2-way image classification set "mass_roads_new" from GitHub (jaapstefels/leren_beslissen); label vocabulary: map, sat.

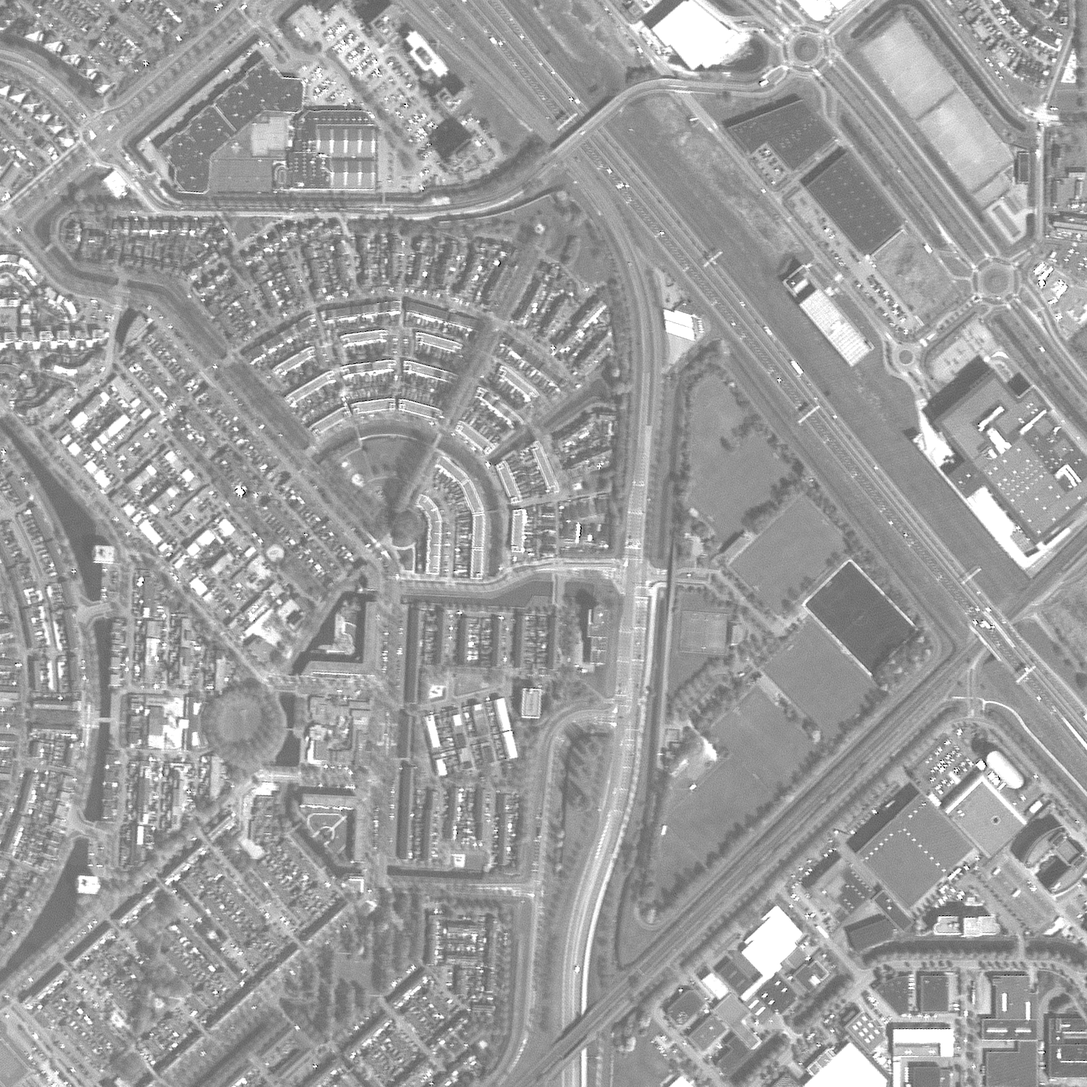
Label: sat

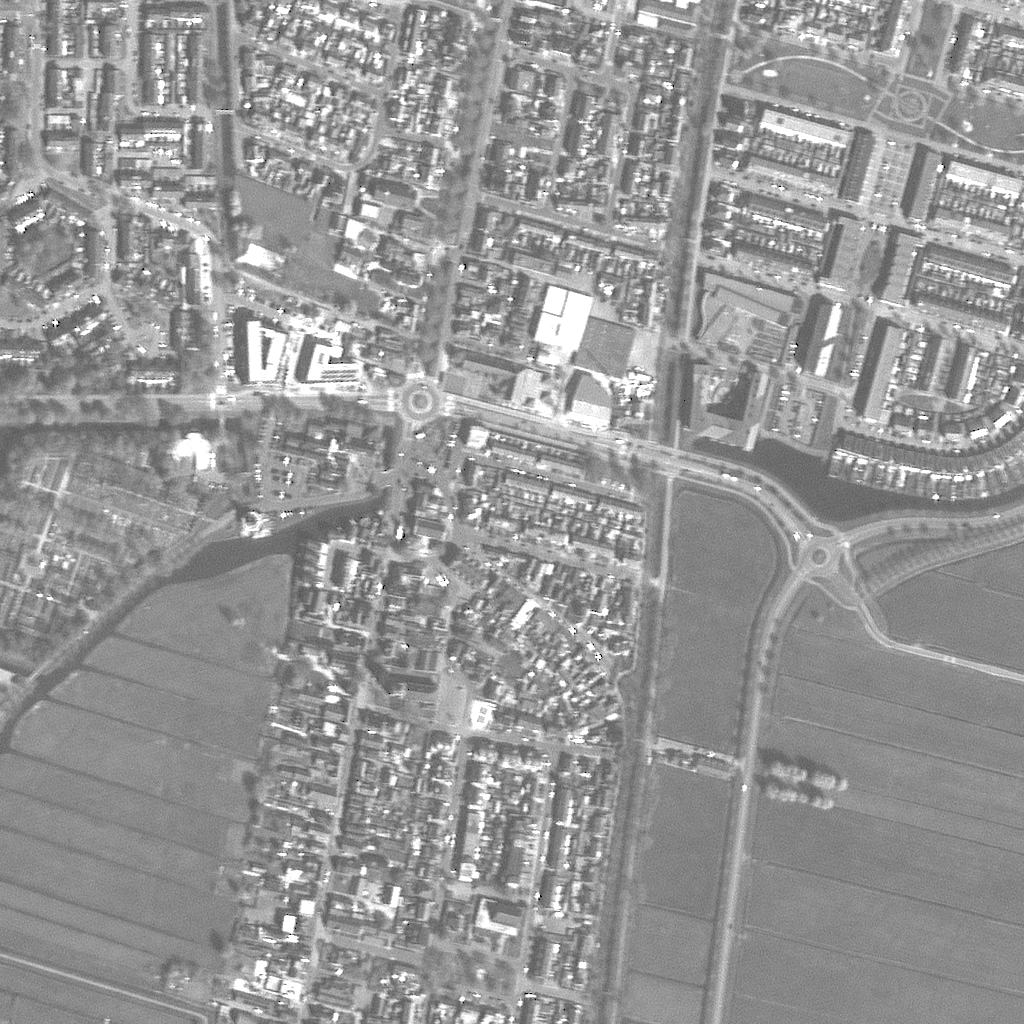
Label: sat

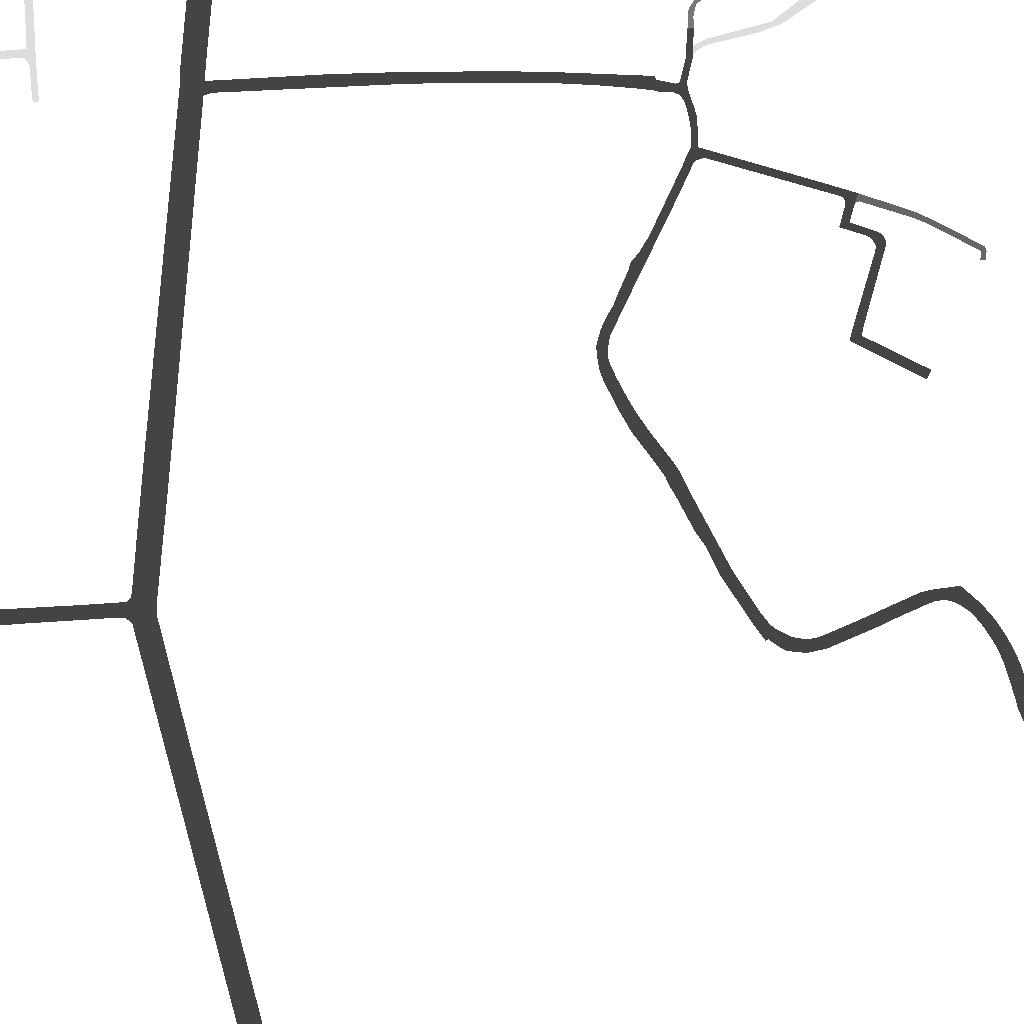
Label: map

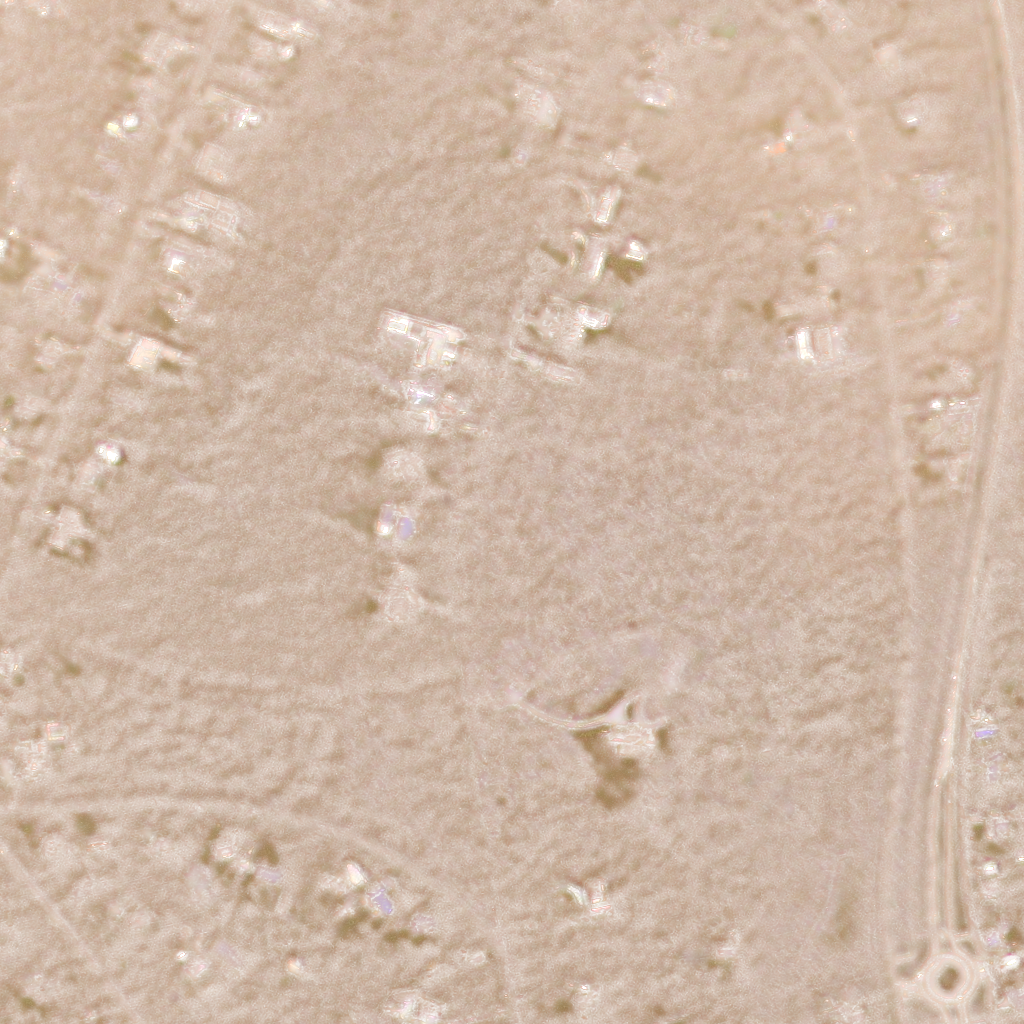
Label: sat

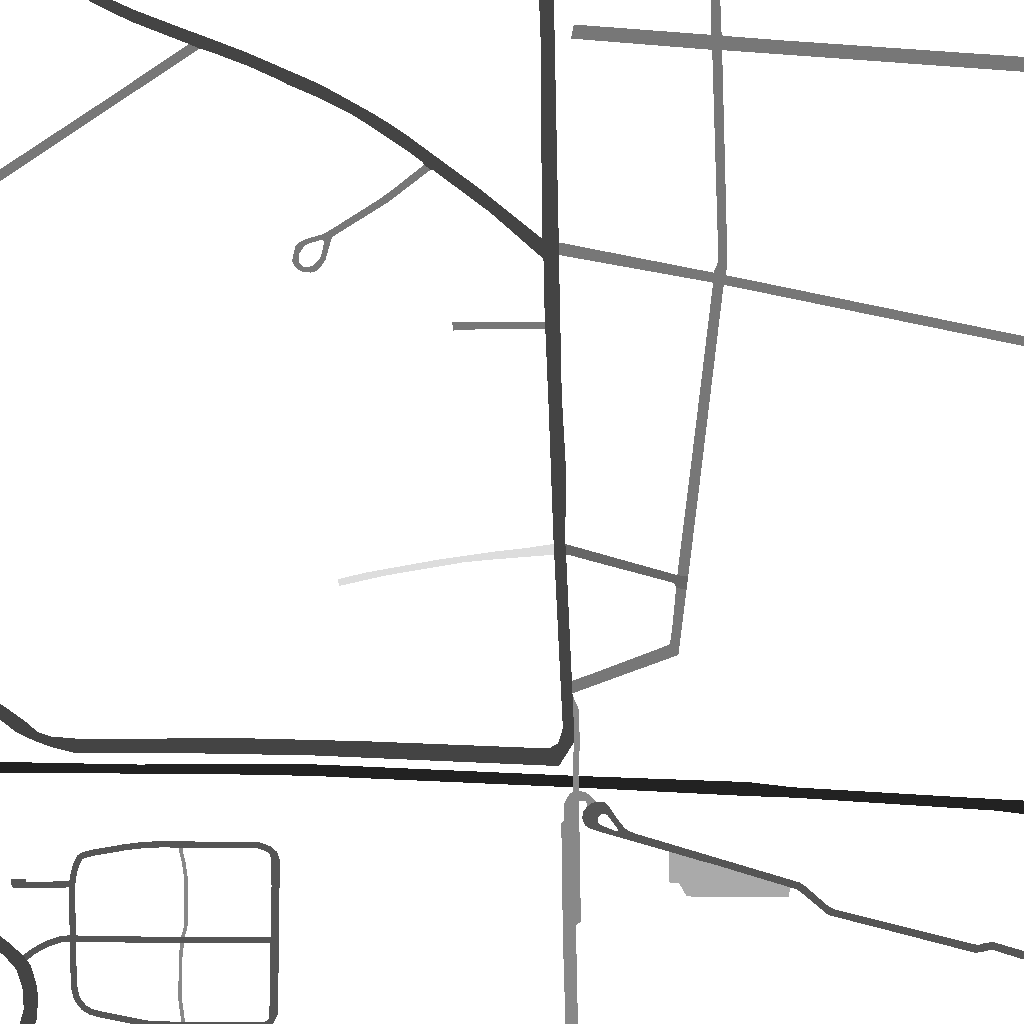
Label: map

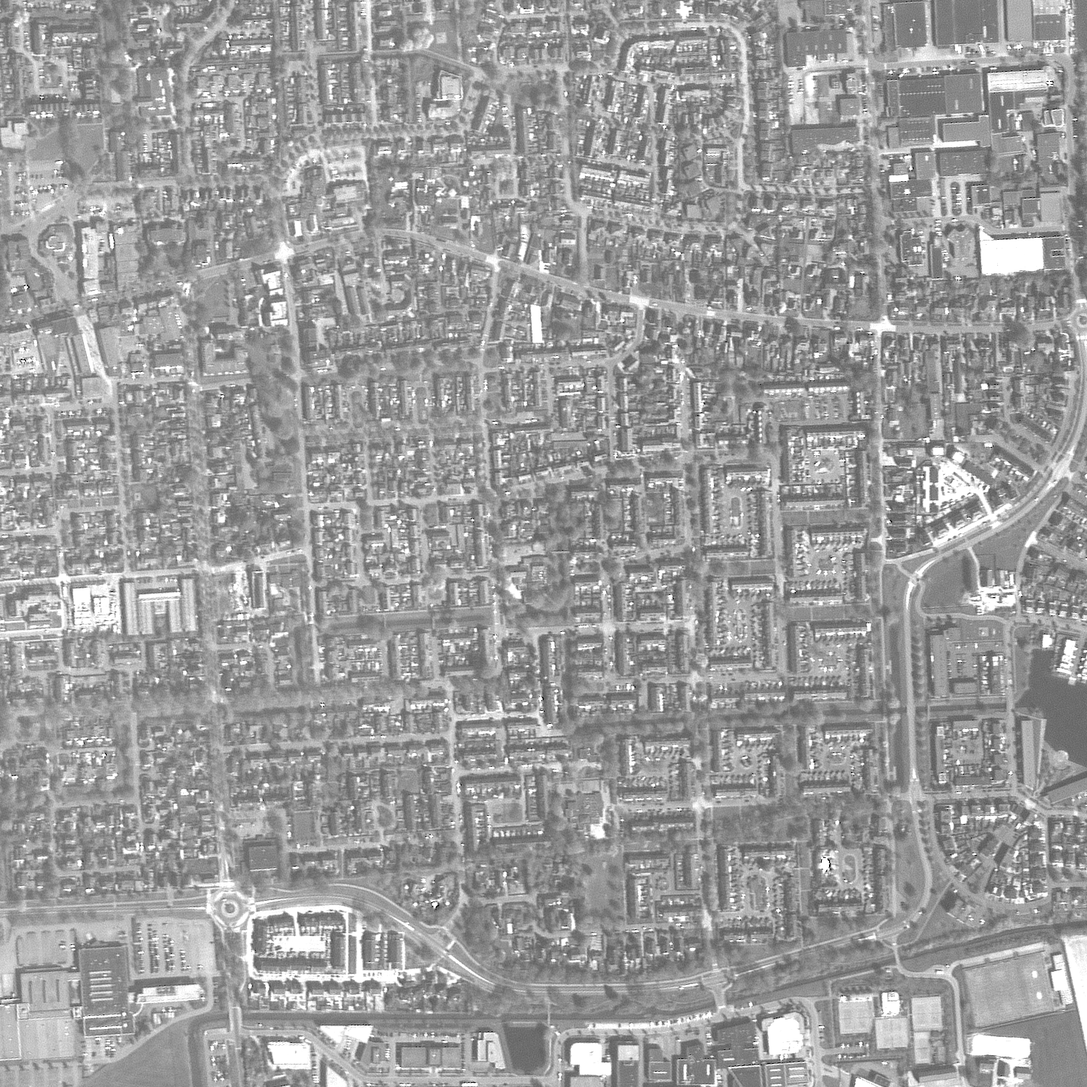
Label: sat
